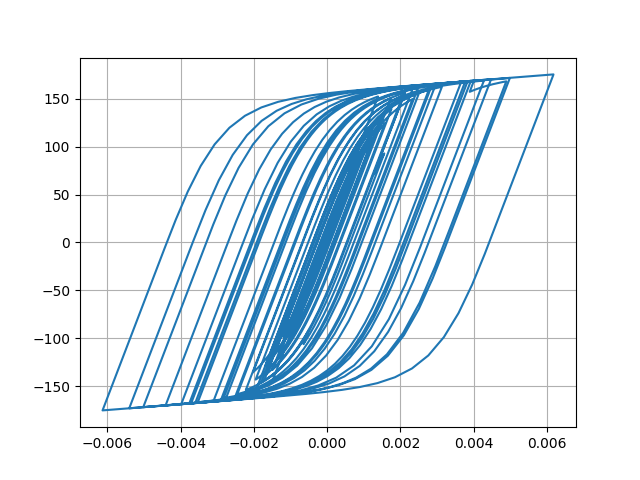

Source data for this figure (header and first rows):
Desplacment, Force
0.0, 0.0
4.9653351907149024e-08, 0.004965
-3.552078676131587e-07, -0.03552
-2.2940074483331265e-06, -0.2294
-6.572877456796111e-06, -0.6573
-1.3302033859062895e-05, -1.33
-2.189338045680137e-05, -2.189
-3.139094550366516e-05, -3.139
-4.091319629202188e-05, -4.09
-4.990126758603342e-05, -4.989
-5.81298828996134e-05, -5.811
-6.55637819377996e-05, -6.553
-7.216540798515648e-05, -7.212
-7.777531743923253e-05, -7.772
-8.218003829989773e-05, -8.211
-8.537216607063837e-05, -8.53
-8.771243588840362e-05, -8.763
-8.984943183257977e-05, -8.976
-9.246070930668559e-05, -9.236
-9.598890176966334e-05, -9.588
-0.0001005, -10.03
-0.0001054, -10.53
-0.0001101, -10.99
-0.0001135, -11.33
-0.0001151, -11.49
-0.0001142, -11.4
-0.0001107, -11.05
-0.0001043, -10.41
-9.528397689482505e-05, -9.51
-8.399442758630634e-05, -8.381
-7.116653781609975e-05, -7.098
-5.75167485133459e-05, -5.733
-4.3575293341535106e-05, -4.339
-2.9673171908830092e-05, -2.949
-1.5972622051951818e-05, -1.579
-2.418078027490923e-06, -0.2231
1.1307353620452372e-05, 1.149
2.589207631439198e-05, 2.608
4.23133579630197e-05, 4.249
6.15427087151301e-05, 6.17
8.420135999916935e-05, 8.431
0.0001103, 11.03
0.000139, 13.88
0.0001693, 16.89
0.0001999, 19.91
0.0002295, 22.82
0.0002563, 25.44
0.0002785, 27.61
0.0002948, 29.19
0.0003048, 30.15
0.0003093, 30.59
0.0003106, 30.71
0.000311, 30.75
0.0003123, 30.88
0.0003152, 31.16
0.0003198, 31.6
0.0003257, 32.17
0.000333, 32.87
0.0003418, 33.72
0.0003519, 34.68
... 2,941 more rows
